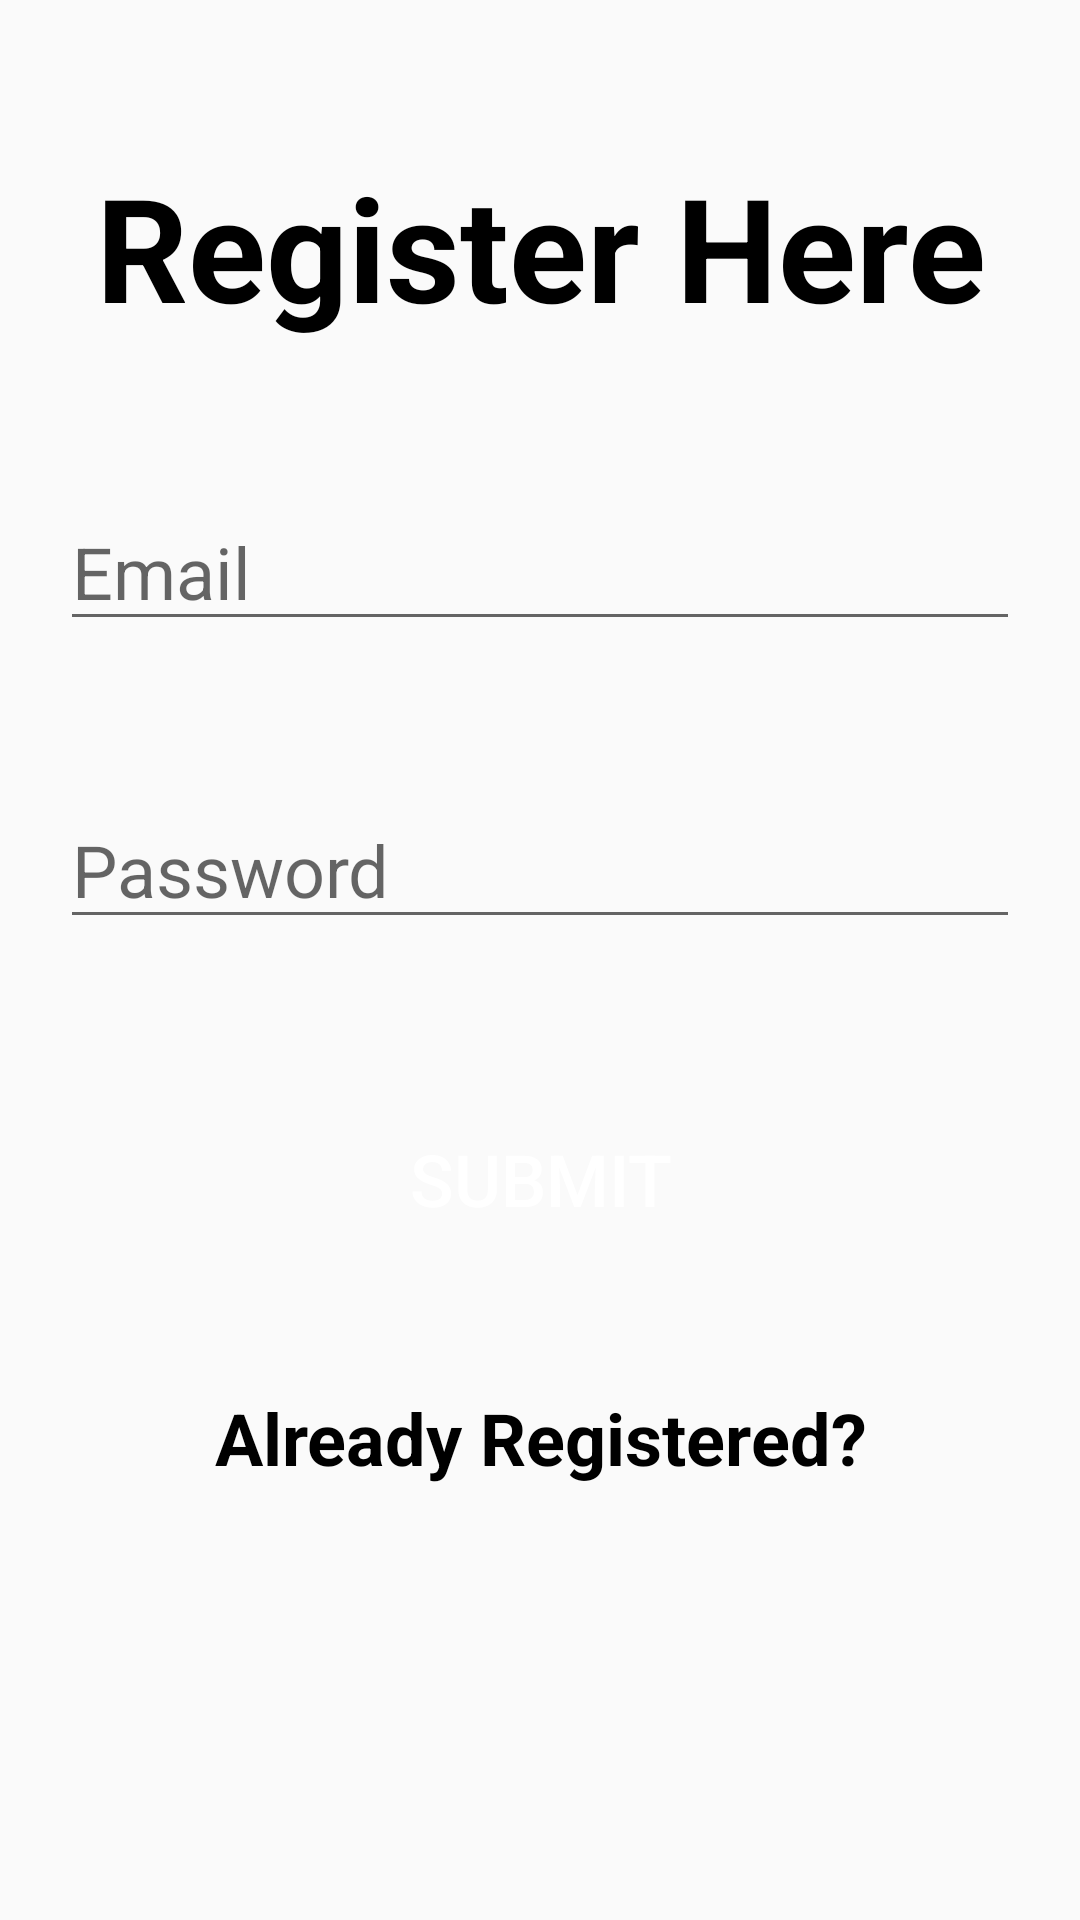

Produce the Android XML layout that renders to this screen, including the resource entries it uses.
<!-- AndroidManifest.xml: application theme AppTheme -->
<!-- res/layout/activity_signup.xml -->
<?xml version="1.0" encoding="utf-8"?>
<androidx.constraintlayout.widget.ConstraintLayout xmlns:android="http://schemas.android.com/apk/res/android"
    xmlns:app="http://schemas.android.com/apk/res-auto"
    xmlns:tools="http://schemas.android.com/tools"
    android:layout_width="match_parent"
    android:layout_height="match_parent"
    tools:context=".SignupActivity">

    <TextView
        android:id="@+id/registerTitle"
        android:layout_width="match_parent"
        android:layout_height="wrap_content"
        android:layout_marginTop="50dp"
        android:gravity="center"
        android:text="@string/register_here"
        android:textColor="@android:color/black"
        android:textSize="48sp"
        android:textStyle="bold"
        app:layout_constraintLeft_toLeftOf="parent"
        app:layout_constraintRight_toRightOf="parent"
        app:layout_constraintTop_toTopOf="parent" />

    <EditText
        android:id="@+id/emailEditText"
        android:layout_width="match_parent"
        android:layout_height="wrap_content"
        android:inputType="textEmailAddress"
        android:hint="@string/email"
        android:textSize="24sp"
        android:layout_marginTop="50sp"
        android:layout_marginLeft="20sp"
        android:layout_marginRight="20sp"
        app:layout_constraintTop_toBottomOf="@id/registerTitle"
        app:layout_constraintLeft_toLeftOf="parent"
        app:layout_constraintRight_toRightOf="parent"
        android:autofillHints=""
        />

    <EditText
        android:id="@+id/passwordEditText"
        android:layout_width="match_parent"
        android:layout_height="wrap_content"
        android:hint="@string/password"
        android:inputType="textPassword"
        android:textSize="24sp"
        android:layout_marginTop="50sp"
        android:layout_marginLeft="20sp"
        android:layout_marginRight="20sp"
        app:layout_constraintTop_toBottomOf="@id/emailEditText"
        app:layout_constraintLeft_toLeftOf="parent"
        app:layout_constraintRight_toRightOf="parent"
        android:autofillHints="" />

    <Button
        android:id="@+id/signupButton"
        android:layout_width="wrap_content"
        android:layout_height="wrap_content"
        android:text="@string/submit"
        android:textColor="@color/white"
        android:textSize="24sp"
        android:height="60dp"
        android:width="250dp"
        android:layout_marginTop="50dp"
        android:background="@drawable/round_style"
        android:backgroundTint="@color/purple"
        app:layout_constraintTop_toBottomOf="@id/passwordEditText"
        app:layout_constraintLeft_toLeftOf="parent"
        app:layout_constraintRight_toRightOf="parent"
        />

    <TextView
        android:id="@+id/registerReturn"
        android:layout_width="match_parent"
        android:layout_height="wrap_content"
        android:layout_marginTop="100dp"
        android:gravity="center"
        android:text="@string/already_registered"
        android:textColor="@android:color/black"
        android:textSize="24sp"
        android:textStyle="bold"
        app:layout_constraintLeft_toLeftOf="parent"
        app:layout_constraintRight_toRightOf="parent"
        app:layout_constraintTop_toTopOf="@id/signupButton" />

</androidx.constraintlayout.widget.ConstraintLayout>
<!-- resources referenced by this layout -->
<resources>
  <color name="purple">#8A2BE2</color>
  <color name="white">#FFFFFF</color>
  <string name="already_registered">Already Registered?</string>
  <string name="email">Email</string>
  <string name="password">Password</string>
  <string name="register_here">Register Here</string>
  <string name="submit">Submit</string>
  <style name="AppTheme" parent="Theme.AppCompat.Light.DarkActionBar">
          
          <item name="colorPrimary">@color/colorPrimary</item>
          <item name="colorPrimaryDark">@color/colorPrimaryDark</item>
          <item name="colorAccent">@color/colorAccent</item>
      </style>
  <color name="colorPrimary">#008577</color>
  <color name="colorPrimaryDark">#00574B</color>
  <color name="colorAccent">#D81B60</color>
</resources>
